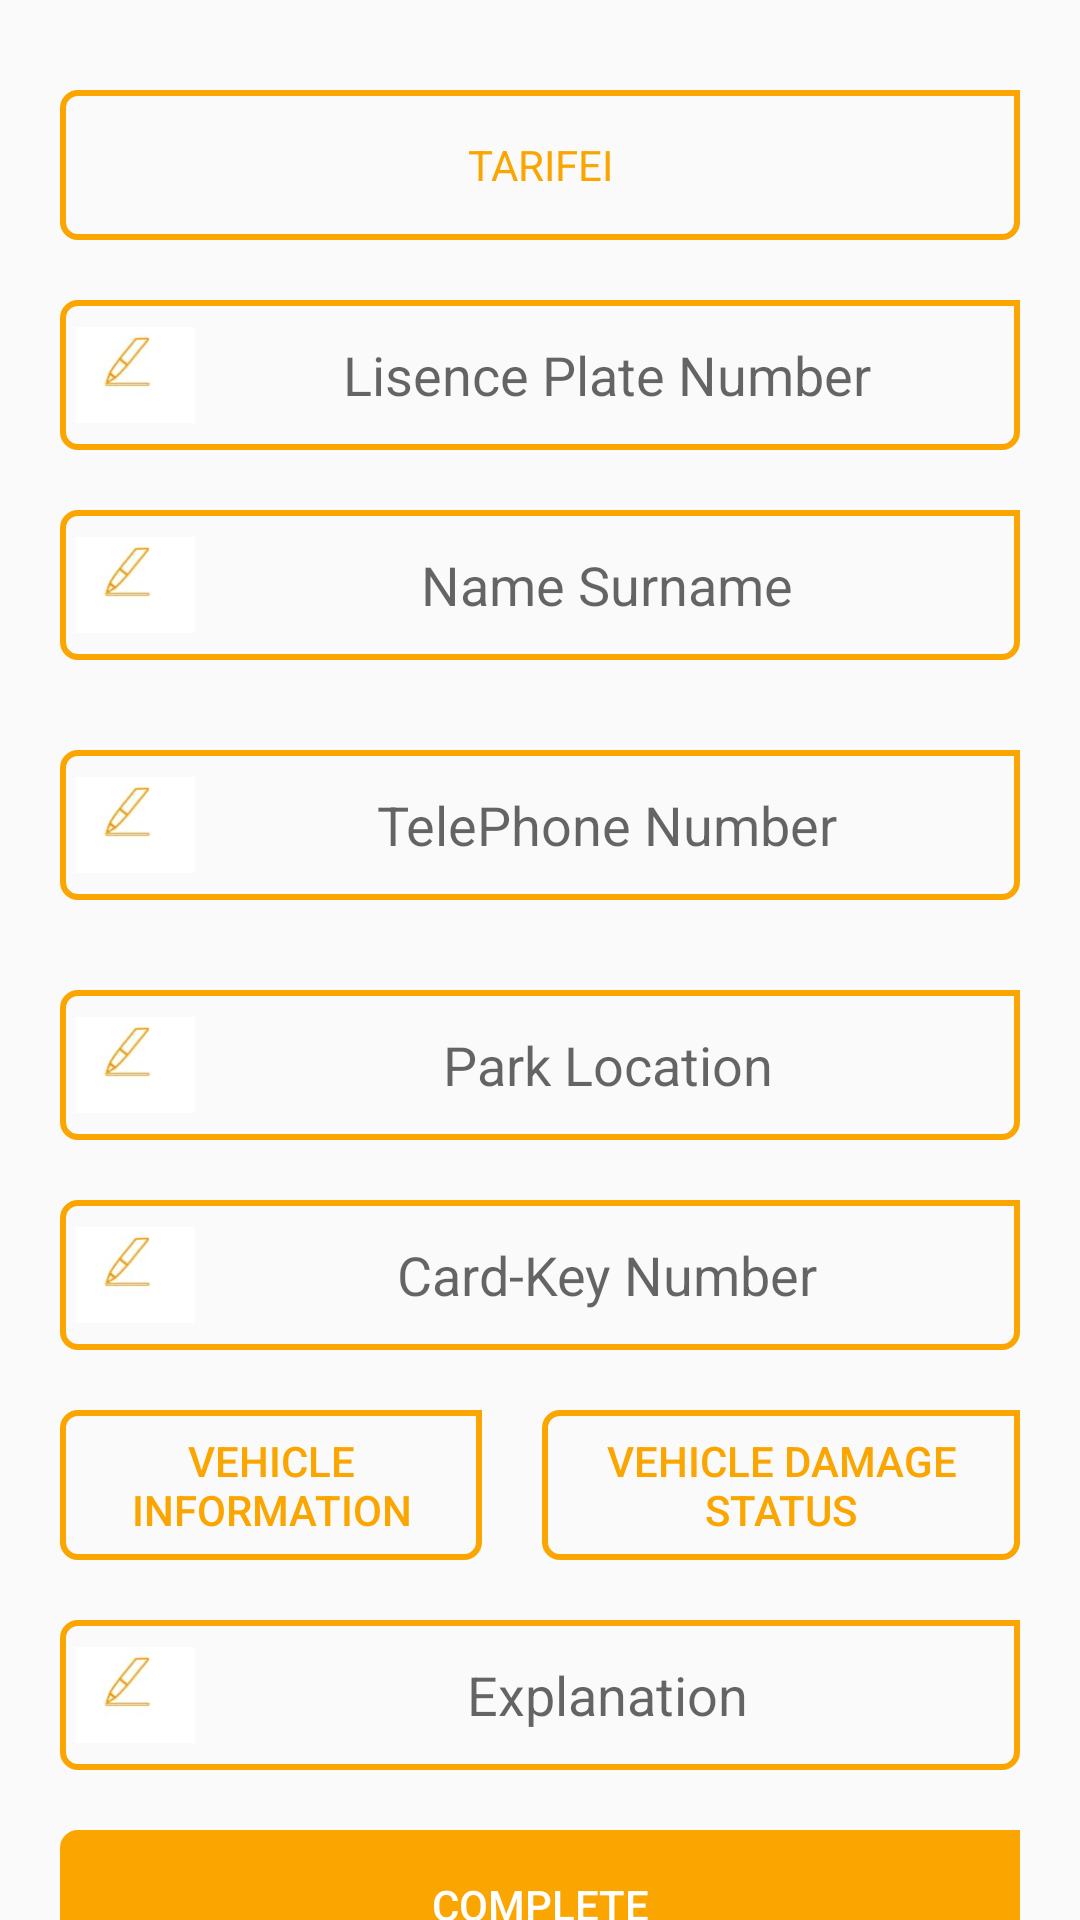

Write the Android layout XML for this screen, with the resource values it uses.
<!-- AndroidManifest.xml: application theme AppTheme.NoActionBar -->
<!-- res/layout/activity_input.xml -->
<?xml version="1.0" encoding="utf-8"?>
<LinearLayout xmlns:android="http://schemas.android.com/apk/res/android"
    android:layout_width="match_parent"
    android:layout_height="match_parent"
    xmlns:app="http://schemas.android.com/apk/res-auto"
    android:orientation="vertical"
    android:id="@+id/print_me_in"
    >

    <LinearLayout
        android:layout_width="match_parent"
        android:layout_height="50dp"
        android:layout_marginStart="20dp"
        android:layout_marginEnd="20dp"
        android:layout_marginBottom="10dp"
        android:layout_marginTop="30dp"
        android:background="@drawable/my_border"
        android:orientation="horizontal">

        <ImageView
            android:layout_width="40dp"
            android:layout_height="40dp"
            android:visibility="gone"
            android:src="@drawable/email" />

        <TextView
            android:id="@+id/tarifei"
            android:layout_width="match_parent"
            android:background="@null"
            android:text="@string/tarifei"
            android:textColor="@color/yellow"
            android:gravity="center"
            android:layout_height="match_parent" />

    </LinearLayout>
    <LinearLayout
        android:layout_width="match_parent"
        android:layout_height="50dp"
        android:layout_marginStart="20dp"
        android:layout_marginEnd="20dp"
        android:layout_marginBottom="10dp"
        android:layout_marginTop="10dp"
        android:background="@drawable/my_border"
        android:orientation="horizontal">

        <ImageView
            android:layout_width="40dp"
            android:layout_height="match_parent"
            android:layout_marginStart="5dp"
            android:gravity="center"
            android:src="@drawable/pencil" />

        <EditText
            android:id="@+id/edt_platenumber"
            android:layout_width="match_parent"
            android:background="@null"
            android:hint="@string/platenumber"
            android:textColor="@color/yellow"
            android:gravity="center"
            android:layout_height="match_parent" />

    </LinearLayout>
    <LinearLayout
        android:layout_width="match_parent"
        android:layout_height="50dp"
        android:layout_marginStart="20dp"
        android:layout_marginEnd="20dp"
        android:layout_marginBottom="10dp"
        android:layout_marginTop="10dp"
        android:background="@drawable/my_border"
        android:orientation="horizontal">

        <ImageView
            android:layout_width="40dp"
            android:layout_height="match_parent"
            android:layout_marginStart="5dp"
            android:gravity="center"
            android:src="@drawable/pencil" />

        <EditText
            android:id="@+id/edt_surname"
            android:layout_width="match_parent"
            android:background="@null"
            android:hint="@string/surname"
            android:textColor="@color/yellow"
            android:gravity="center"
            android:layout_height="match_parent" />

    </LinearLayout>
    <LinearLayout
        android:layout_width="match_parent"
        android:layout_height="50dp"
        android:layout_margin="20dp"
        android:background="@drawable/my_border"
        android:orientation="horizontal">

        <ImageView
            android:layout_width="40dp"
            android:layout_height="match_parent"
            android:layout_marginStart="5dp"
            android:gravity="center"
            android:src="@drawable/pencil" />

        <EditText
            android:id="@+id/edt_telephone"
            android:layout_width="match_parent"
            android:background="@null"
            android:hint="@string/telephone"
            android:textColor="@color/yellow"
            android:gravity="center"
            android:layout_height="match_parent" />

    </LinearLayout>
    <LinearLayout
        android:layout_width="match_parent"
        android:layout_height="50dp"
        android:layout_marginStart="20dp"
        android:layout_marginEnd="20dp"
        android:layout_marginBottom="10dp"
        android:layout_marginTop="10dp"
        android:background="@drawable/my_border"
        android:orientation="horizontal">

        <ImageView
            android:layout_width="40dp"
            android:layout_height="match_parent"
            android:layout_marginStart="5dp"
            android:gravity="center"
            android:src="@drawable/pencil" />

        <EditText
            android:id="@+id/edt_parklocation"
            android:layout_width="match_parent"
            android:background="@null"
            android:hint="@string/parklocation"
            android:textColor="@color/yellow"
            android:gravity="center"
            android:layout_height="match_parent" />

    </LinearLayout>
    <LinearLayout
        android:layout_width="match_parent"
        android:layout_height="50dp"
        android:layout_marginStart="20dp"
        android:layout_marginEnd="20dp"
        android:layout_marginBottom="10dp"
        android:layout_marginTop="10dp"
        android:background="@drawable/my_border"
        android:orientation="horizontal">

        <ImageView
            android:layout_width="40dp"
            android:layout_height="match_parent"
            android:layout_marginStart="5dp"
            android:gravity="center"
            android:src="@drawable/pencil" />

        <EditText
            android:id="@+id/edt_cardkey"
            android:layout_width="match_parent"
            android:background="@null"
            android:hint="@string/cardkeynumber"
            android:textColor="@color/yellow"
            android:gravity="center"
            android:layout_height="match_parent" />

    </LinearLayout>
    <LinearLayout
        android:layout_width="match_parent"
        android:layout_height="50dp"
        android:layout_marginStart="20dp"
        android:layout_marginEnd="20dp"
        android:layout_marginBottom="10dp"
        android:layout_marginTop="10dp"

        android:weightSum="100"
        android:orientation="horizontal">

        <Button
            android:id="@+id/btn_vehicleinformation"
            android:layout_width="wrap_content"
            android:layout_height="match_parent"
            android:layout_marginEnd="10dp"
            android:layout_weight="50"
            android:gravity="center"
            android:background="@drawable/my_border"
            android:text="@string/vehicleinformation"
            android:textColor="@color/yellow" />

        <Button
            android:id="@+id/btn_vehicledamage"
            android:layout_width="wrap_content"
            android:layout_height="match_parent"
            android:layout_marginStart="10dp"
            android:text="@string/vehicledamage"
            android:textColor="@color/yellow"
            android:gravity="center"
            android:background="@drawable/my_border"
            android:layout_weight="50"
             />

    </LinearLayout>
    <LinearLayout
        android:layout_width="match_parent"
        android:layout_height="50dp"
        android:layout_marginStart="20dp"
        android:layout_marginEnd="20dp"
        android:layout_marginBottom="10dp"
        android:layout_marginTop="10dp"
        android:background="@drawable/my_border"
        android:orientation="horizontal">

        <ImageView
            android:layout_width="40dp"
            android:layout_height="match_parent"
            android:layout_marginStart="5dp"
            android:gravity="center"
            android:src="@drawable/pencil" />

        <EditText
            android:id="@+id/edt_explain"
            android:layout_width="match_parent"
            android:background="@null"
            android:hint="@string/explanation"
            android:textColor="@color/yellow"
            android:gravity="center"
            android:layout_height="match_parent" />

    </LinearLayout>
    <Button
        android:layout_width="match_parent"
        android:layout_height="50dp"
        android:layout_marginStart="20dp"
        android:layout_marginEnd="20dp"
        android:layout_marginTop="10dp"
        android:layout_marginBottom="10dp"
        android:id="@+id/btn_complete"
        app:backgroundTint="@color/yellow"
        android:textColor="@color/white"
        android:text="@string/complete"
        android:background="@drawable/my_border"/>

</LinearLayout>
<!-- resources referenced by this layout -->
<resources>
  <color name="white">#FFFFFFFF</color>
  <color name="yellow">#fba500</color>
  <!-- drawable email: png bitmap (drawable, 20059 bytes) -->
  <!-- drawable my_border (drawable) -->
  <?xml version="1.0" encoding="utf-8"?>
  <shape xmlns:android="http://schemas.android.com/apk/res/android"
  android:shape="rectangle">
  <corners
      android:radius="5dp"
      android:topRightRadius="0dp"
      android:bottomRightRadius="5dp"
      android:bottomLeftRadius="5dp" />
  <stroke
      android:width="2dp"
      android:color="@color/yellow" />
  </shape>
  <!-- drawable pencil: png bitmap (drawable, 3558 bytes) -->
  <string name="cardkeynumber">Card-Key Number</string>
  <string name="complete">COMPLETE</string>
  <string name="explanation">Explanation</string>
  <string name="parklocation">Park Location</string>
  <string name="platenumber">Lisence Plate Number</string>
  <string name="surname">Name Surname</string>
  <string name="tarifei">TARIFEI</string>
  <string name="telephone">TelePhone Number</string>
  <string name="vehicledamage">VEHICLE DAMAGE STATUS</string>
  <string name="vehicleinformation">VEHICLE INFORMATION</string>
  <style name="AppTheme.NoActionBar">
          <item name="windowActionBar">false</item>
          <item name="windowNoTitle">true</item>
      </style>
</resources>
